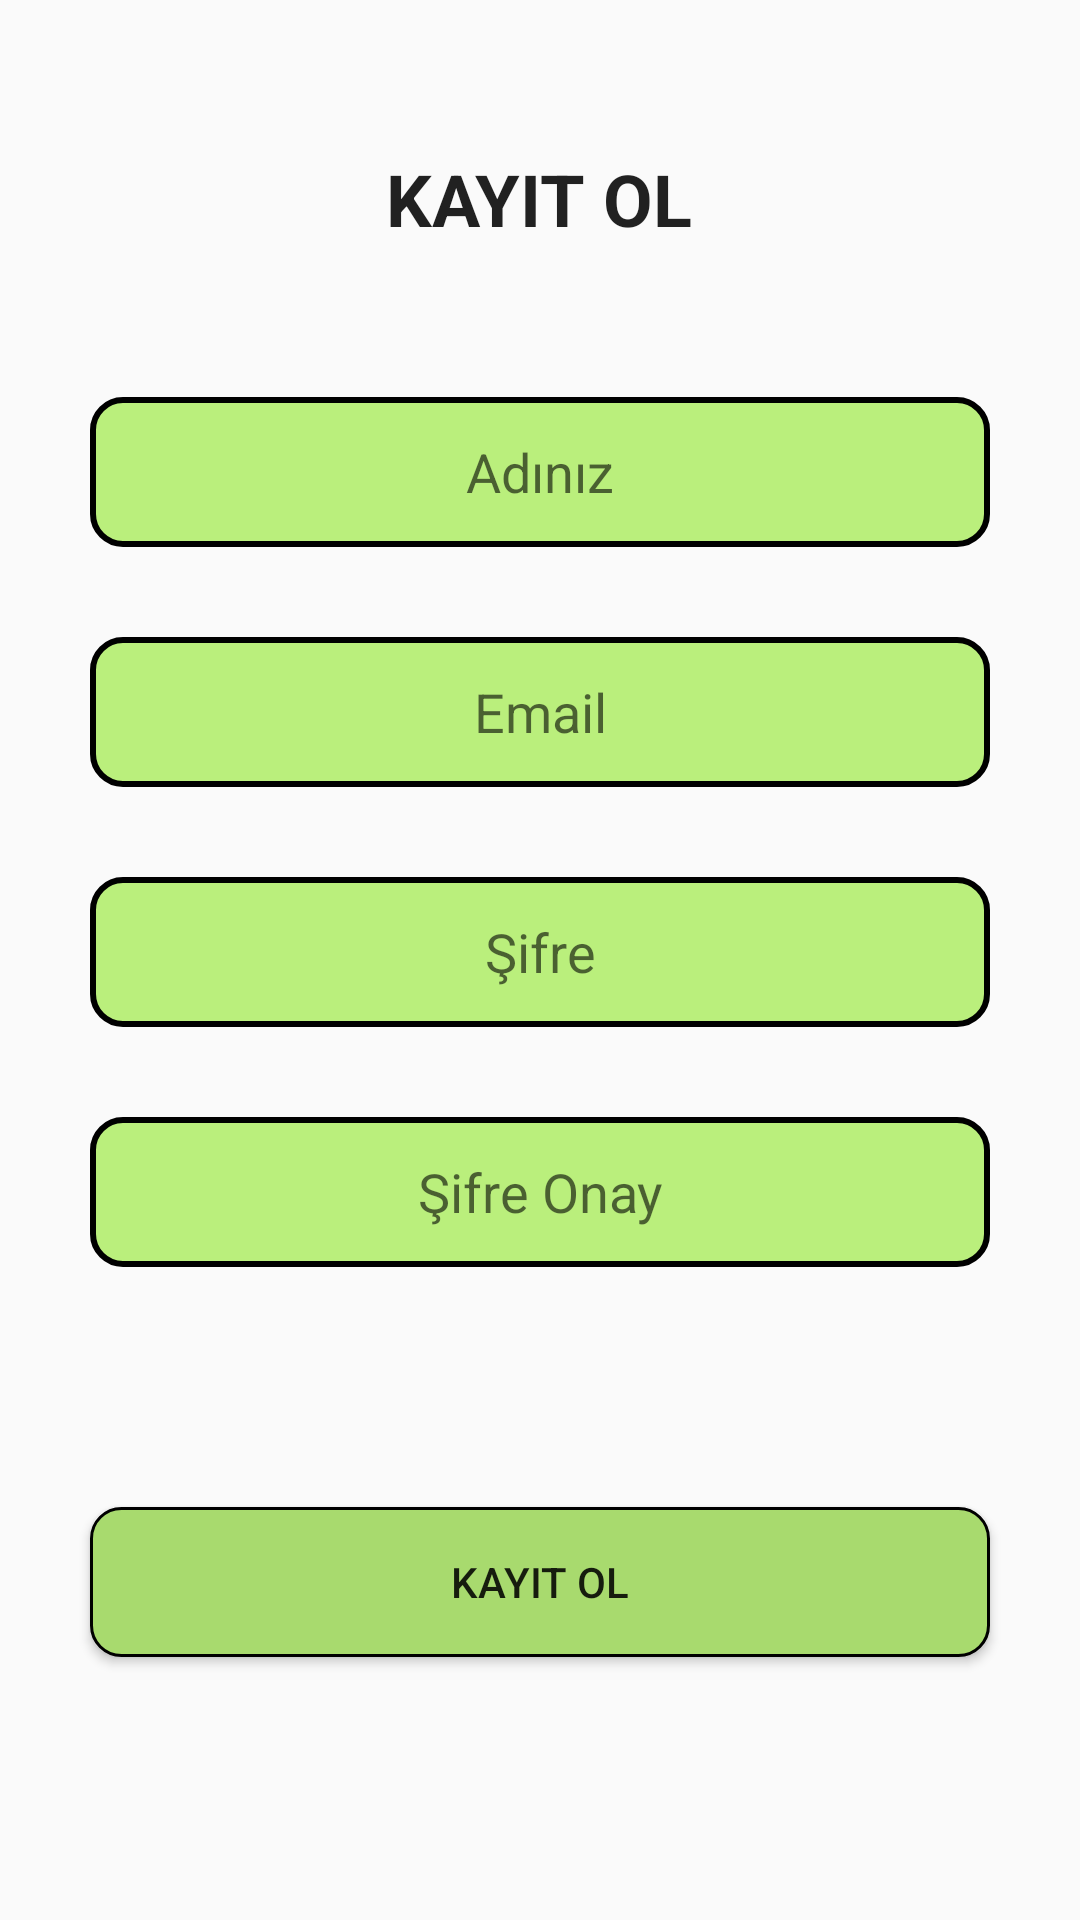

The Android layout XML behind this screen, and the referenced resources:
<!-- AndroidManifest.xml: application theme Theme.FitnessUygulamasiOdevi -->
<!-- res/layout/activity_kayit.xml -->
<?xml version="1.0" encoding="utf-8"?>
<LinearLayout xmlns:android="http://schemas.android.com/apk/res/android"
    xmlns:app="http://schemas.android.com/apk/res-auto"
    xmlns:tools="http://schemas.android.com/tools"
    android:layout_width="match_parent"
    android:layout_height="match_parent"
    android:orientation="vertical"
    tools:context=".KayitActivity">

    <TextView
        android:layout_width="wrap_content"
        android:layout_height="wrap_content"
        android:layout_marginTop="50dp"
        android:text="KAYIT OL"
android:layout_gravity="center"        android:textAppearance="@style/TextAppearance.AppCompat.Headline"
        android:textSize="24sp"
        android:textStyle="bold" />

    <EditText
        android:id="@+id/kayitIsim"
        android:layout_width="300dp"
        android:layout_height="50dp"
        android:layout_gravity="center"
        android:layout_marginTop="50dp"
        android:background="@drawable/ed_sekil"
        android:gravity="center"
        android:hint="Adınız" />

    <EditText
        android:id="@+id/kayitEmail"
        android:layout_width="300dp"
        android:layout_height="50dp"
        android:background="@drawable/ed_sekil"
        android:layout_gravity="center"
        android:layout_marginTop="30dp"
        android:gravity="center"
        android:hint="Email" />

    <EditText
        android:id="@+id/Sifre"
        android:layout_width="300dp"
        android:layout_height="50dp"
        android:background="@drawable/ed_sekil"
        android:layout_marginTop="30dp"
        android:layout_gravity="center"
        android:gravity="center"
        android:hint="Şifre" />

    <EditText
        android:id="@+id/sifreOnay"
        android:layout_width="300dp"
        android:layout_gravity="center"
        android:layout_height="50dp"
        android:layout_marginTop="30dp"
        android:background="@drawable/ed_sekil"
        android:hint="Şifre Onay"
        android:gravity="center"
        />





    <Button
        android:id="@+id/btnKayitOl"
        android:layout_width="300dp"
        android:layout_height="50dp"
        android:layout_gravity="center"
        android:layout_marginTop="80dp"
        android:text="KAYIT OL"
        android:background="@drawable/btn_sekil"
        />




</LinearLayout>
<!-- resources referenced by this layout -->
<resources>
  <!-- drawable btn_sekil (drawable) -->
  <?xml version="1.0" encoding="utf-8"?>
  <shape xmlns:android="http://schemas.android.com/apk/res/android">
  
      <corners android:radius="10dp"/>
      <solid android:color="#A8DA6E"/>
      <stroke android:color="@color/black" android:width="1dp"/>
  
  </shape>
  <!-- drawable ed_sekil (drawable) -->
  <?xml version="1.0" encoding="utf-8"?>
  <shape xmlns:android="http://schemas.android.com/apk/res/android">
  
      <corners android:radius="10dp"
         />
      <stroke android:width="2dp" android:color="@color/black"/>
      <solid android:color="#BAEF7C"/>
  
  </shape>
  <style name="Theme.FitnessUygulamasiOdevi" parent="Theme.AppCompat.DayNight.NoActionBar">
          
          <item name="colorPrimary">@color/purple_500</item>
          <item name="colorPrimaryVariant">@color/purple_700</item>
          <item name="colorOnPrimary">@color/white</item>
          
          <item name="colorSecondary">@color/teal_200</item>
          <item name="colorSecondaryVariant">@color/teal_700</item>
          <item name="colorOnSecondary">@color/black</item>
          
          <item name="android:statusBarColor">?attr/colorPrimaryVariant</item>
          
      </style>
  <!-- not gathered from this repository: default colours our renderer supplied (Android Studio template values) -->
  <color name="purple_500">#FF6200EE</color>
  <color name="purple_700">#FF3700B3</color>
  <color name="teal_200">#FF03DAC5</color>
  <color name="teal_700">#FF018786</color>
  <color name="black">#FF000000</color>
  <color name="white">#FFFFFFFF</color>
</resources>
